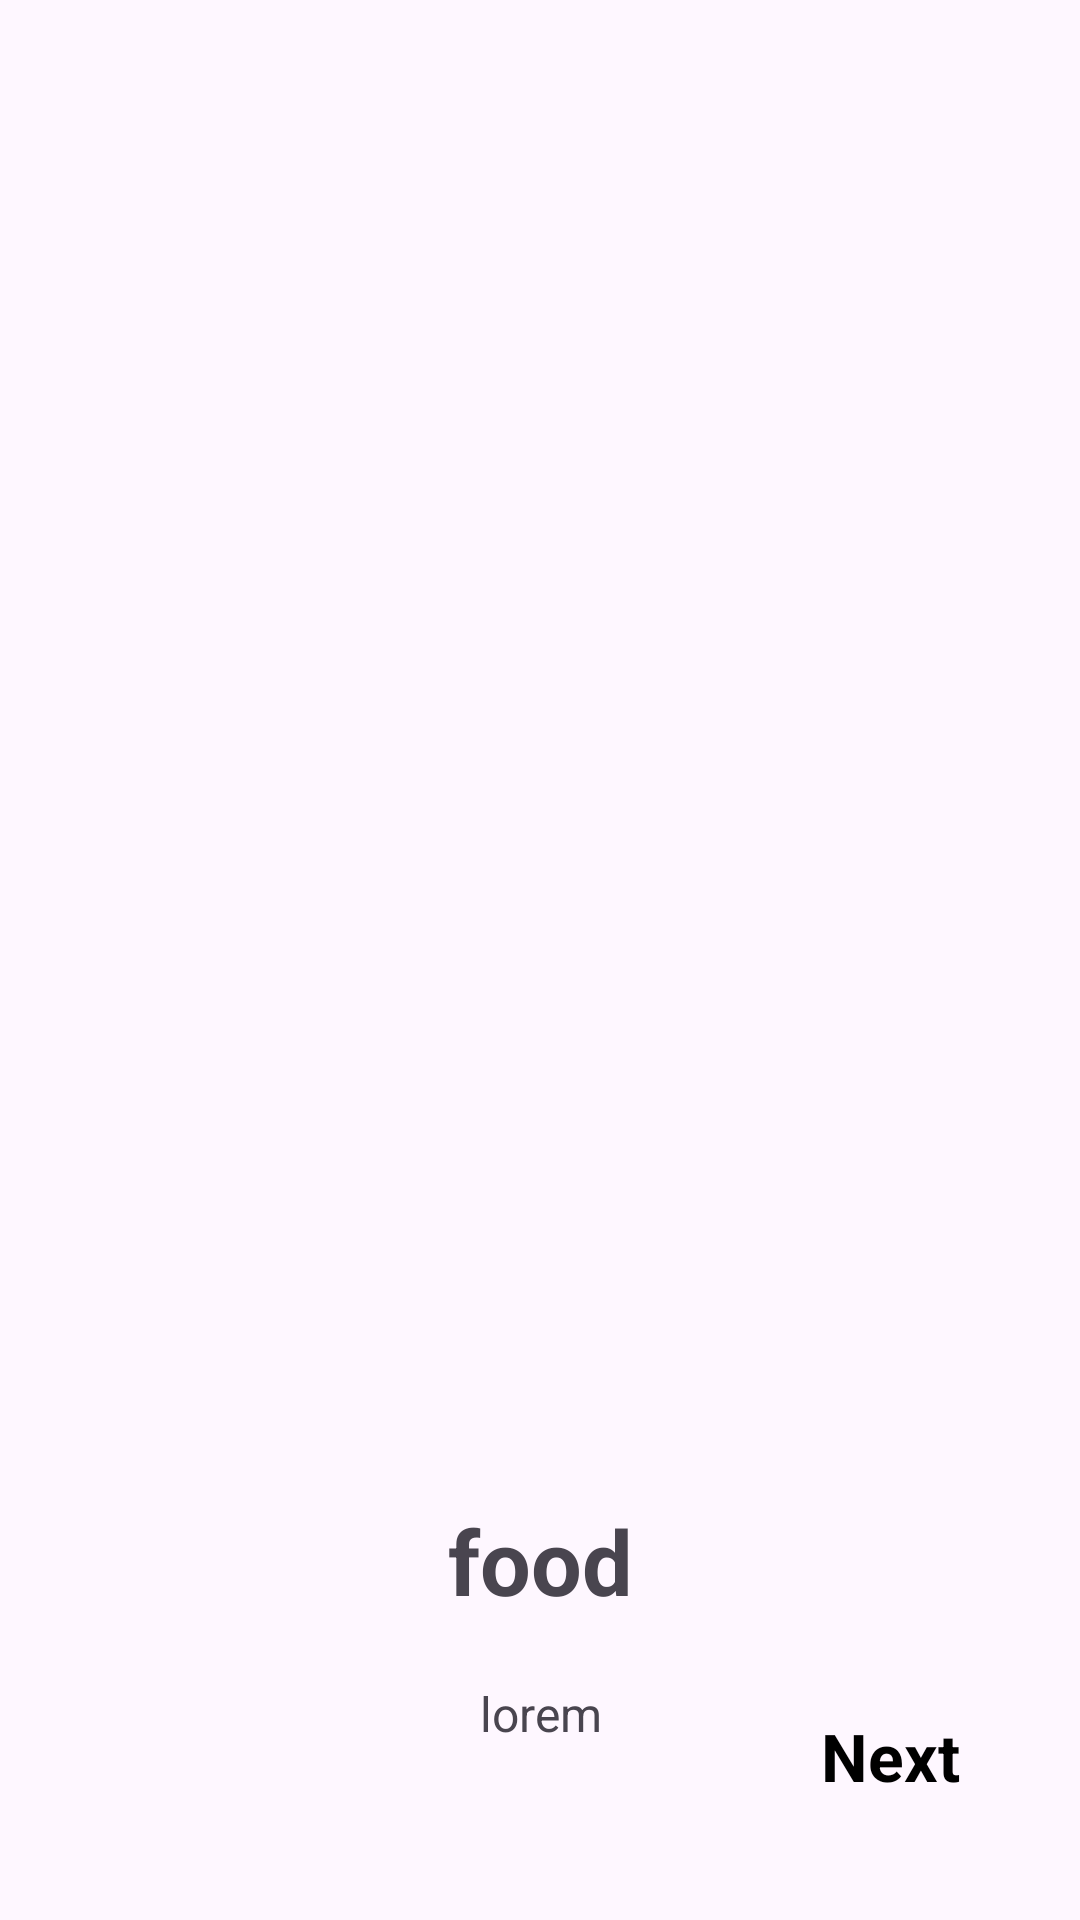

Reconstruct the res/layout file that produces this screen, plus the resources it refers to.
<!-- AndroidManifest.xml: application theme Theme.Onb -->
<!-- res/layout/fragment_first.xml -->
<?xml version="1.0" encoding="utf-8"?>
<androidx.constraintlayout.widget.ConstraintLayout xmlns:android="http://schemas.android.com/apk/res/android"
    xmlns:tools="http://schemas.android.com/tools"
    android:layout_width="match_parent"
    android:layout_height="match_parent"
    xmlns:app="http://schemas.android.com/apk/res-auto"
    tools:context=".onboarding.screens.FirstScreen">

    <ImageView
        android:id="@+id/imageView"
        android:layout_width="300dp"
        android:layout_height="300dp"
        android:layout_marginTop="150dp"
        android:src="@drawable/ic_food"
        app:layout_constraintEnd_toEndOf="parent"
        app:layout_constraintStart_toStartOf="parent"
        app:layout_constraintTop_toTopOf="parent" />

    <TextView
        android:id="@+id/title"
        android:layout_width="wrap_content"
        android:layout_height="wrap_content"
        android:layout_marginTop="50dp"
        android:text="food"
        android:textSize="30sp"
        android:textStyle="bold"
        app:layout_constraintEnd_toEndOf="parent"
        app:layout_constraintStart_toStartOf="parent"
        app:layout_constraintTop_toBottomOf="@+id/imageView" />

    <TextView
        android:id="@+id/description"
        android:layout_width="0dp"
        android:layout_height="wrap_content"
        android:layout_marginStart="50dp"
        android:layout_marginTop="20dp"
        android:layout_marginEnd="50dp"
        android:gravity="center"
        android:text="lorem"
        android:textSize="16sp"
        app:layout_constraintEnd_toEndOf="parent"
        app:layout_constraintStart_toStartOf="parent"
        app:layout_constraintTop_toBottomOf="@+id/title" />

    <TextView
        android:id="@+id/next"
        android:layout_width="wrap_content"
        android:layout_height="wrap_content"
        android:layout_marginEnd="40dp"
        android:layout_marginBottom="40dp"
        android:text="Next"
        android:textColor="@color/black"
        android:textSize="22sp"
        android:textStyle="bold"
        app:layout_constraintBottom_toBottomOf="parent"
        app:layout_constraintEnd_toEndOf="parent" />
</androidx.constraintlayout.widget.ConstraintLayout>
<!-- resources referenced by this layout -->
<resources>
  <style name="Theme.Onb" parent="Base.Theme.Onb" />
  <style name="Base.Theme.Onb" parent="Theme.Material3.DayNight.NoActionBar">
          
          
      </style>
  <!-- not gathered from this repository: default colours our renderer supplied (Android Studio template values) -->
  <color name="black">#FF000000</color>
</resources>
